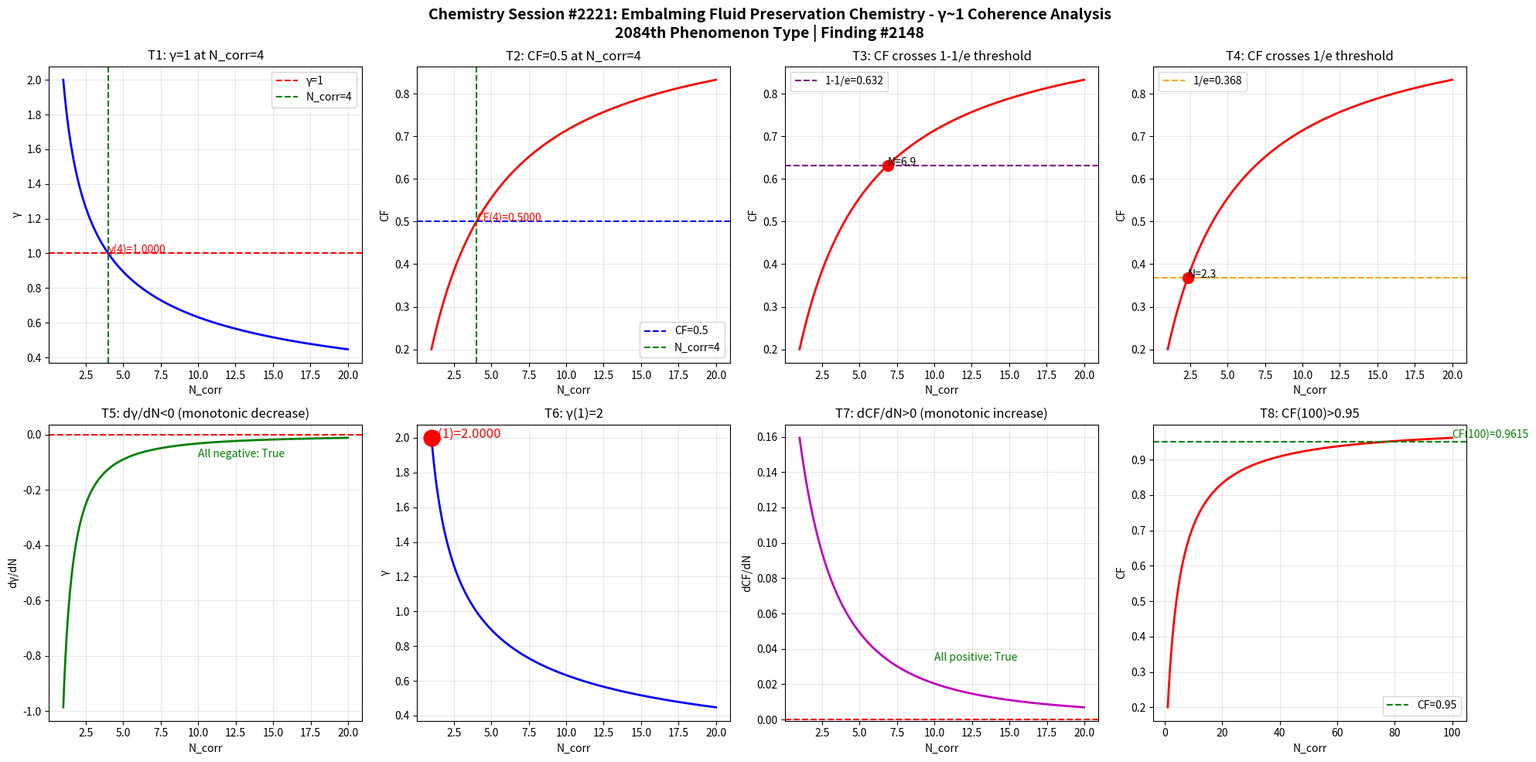

Write Python code to recreate this figure. (Note: this script raises an exception after producing the figure.)
import numpy as np
import matplotlib
matplotlib.use('Agg')
import matplotlib.pyplot as plt

def gamma(N_corr):
    return 2.0 / np.sqrt(N_corr)

def coherence_fraction(g):
    return 1.0 / (1.0 + g**2)

N = np.linspace(1, 20, 1000)
g = gamma(N)
cf = coherence_fraction(g)

fig, axes = plt.subplots(2, 4, figsize=(20, 10))
fig.suptitle('Chemistry Session #2221: Embalming Fluid Preservation Chemistry - γ~1 Coherence Analysis\n2084th Phenomenon Type | Finding #2148', fontsize=14, fontweight='bold')

ax1 = axes[0,0]
ax1.plot(N, g, 'b-', linewidth=2)
ax1.axhline(y=1.0, color='r', linestyle='--', label='γ=1')
ax1.axvline(x=4.0, color='g', linestyle='--', label='N_corr=4')
ax1.set_xlabel('N_corr'); ax1.set_ylabel('γ'); ax1.set_title('T1: γ=1 at N_corr=4')
ax1.legend(); ax1.grid(True, alpha=0.3)
ax1.annotate(f'γ(4)={gamma(4):.4f}', xy=(4, gamma(4)), fontsize=10, color='red')

ax2 = axes[0,1]
ax2.plot(N, cf, 'r-', linewidth=2)
ax2.axhline(y=0.5, color='b', linestyle='--', label='CF=0.5')
ax2.axvline(x=4.0, color='g', linestyle='--', label='N_corr=4')
ax2.set_xlabel('N_corr'); ax2.set_ylabel('CF'); ax2.set_title('T2: CF=0.5 at N_corr=4')
ax2.legend(); ax2.grid(True, alpha=0.3)
ax2.annotate(f'CF(4)={coherence_fraction(gamma(4)):.4f}', xy=(4, coherence_fraction(gamma(4))), fontsize=10, color='red')

ax3 = axes[0,2]
ax3.plot(N, cf, 'r-', linewidth=2)
ax3.axhline(y=1-1/np.e, color='purple', linestyle='--', label=f'1-1/e={1-1/np.e:.3f}')
ax3.set_xlabel('N_corr'); ax3.set_ylabel('CF'); ax3.set_title('T3: CF crosses 1-1/e threshold')
ax3.legend(); ax3.grid(True, alpha=0.3)
idx_632 = np.argmin(np.abs(cf - (1-1/np.e)))
ax3.plot(N[idx_632], cf[idx_632], 'ro', markersize=10)
ax3.annotate(f'N={N[idx_632]:.1f}', xy=(N[idx_632], cf[idx_632]), fontsize=10)

ax4 = axes[0,3]
ax4.plot(N, cf, 'r-', linewidth=2)
ax4.axhline(y=1/np.e, color='orange', linestyle='--', label=f'1/e={1/np.e:.3f}')
ax4.set_xlabel('N_corr'); ax4.set_ylabel('CF'); ax4.set_title('T4: CF crosses 1/e threshold')
ax4.legend(); ax4.grid(True, alpha=0.3)
idx_368 = np.argmin(np.abs(cf - 1/np.e))
ax4.plot(N[idx_368], cf[idx_368], 'ro', markersize=10)
ax4.annotate(f'N={N[idx_368]:.1f}', xy=(N[idx_368], cf[idx_368]), fontsize=10)

ax5 = axes[1,0]
dg = np.diff(g) / np.diff(N)
ax5.plot(N[:-1], dg, 'g-', linewidth=2)
ax5.axhline(y=0, color='r', linestyle='--')
ax5.set_xlabel('N_corr'); ax5.set_ylabel('dγ/dN'); ax5.set_title('T5: dγ/dN<0 (monotonic decrease)')
ax5.grid(True, alpha=0.3)
ax5.annotate(f'All negative: {np.all(dg < 0)}', xy=(10, np.mean(dg)), fontsize=10, color='green')

ax6 = axes[1,1]
ax6.plot(N, g, 'b-', linewidth=2)
ax6.plot(1, gamma(1), 'ro', markersize=15)
ax6.set_xlabel('N_corr'); ax6.set_ylabel('γ'); ax6.set_title('T6: γ(1)=2')
ax6.grid(True, alpha=0.3)
ax6.annotate(f'γ(1)={gamma(1):.4f}', xy=(1, gamma(1)), fontsize=12, color='red')

ax7 = axes[1,2]
dcf = np.diff(cf) / np.diff(N)
ax7.plot(N[:-1], dcf, 'm-', linewidth=2)
ax7.axhline(y=0, color='r', linestyle='--')
ax7.set_xlabel('N_corr'); ax7.set_ylabel('dCF/dN'); ax7.set_title('T7: dCF/dN>0 (monotonic increase)')
ax7.grid(True, alpha=0.3)
ax7.annotate(f'All positive: {np.all(dcf > 0)}', xy=(10, np.mean(dcf)), fontsize=10, color='green')

ax8 = axes[1,3]
N_ext = np.linspace(1, 100, 1000)
cf_ext = coherence_fraction(gamma(N_ext))
ax8.plot(N_ext, cf_ext, 'r-', linewidth=2)
ax8.axhline(y=0.95, color='g', linestyle='--', label='CF=0.95')
ax8.set_xlabel('N_corr'); ax8.set_ylabel('CF'); ax8.set_title('T8: CF(100)>0.95')
ax8.legend(); ax8.grid(True, alpha=0.3)
cf_100 = coherence_fraction(gamma(100))
ax8.annotate(f'CF(100)={cf_100:.4f}', xy=(100, cf_100), fontsize=10, color='green')

plt.tight_layout()
plt.savefig('/mnt/c/exe/projects/ai-agents/Synchronism/simulations/chemistry/embalming_fluid_preservation_chemistry_coherence.png', dpi=150, bbox_inches='tight')
plt.close()

print("=" * 60)
print("Chemistry Session #2221: Embalming Fluid Preservation Chemistry")
print("2084th Phenomenon Type | Finding #2148")
print("=" * 60)
tests = [
    ("T1: γ=1 at N_corr=4", abs(gamma(4) - 1.0) < 1e-10),
    ("T2: CF=0.5 at N_corr=4", abs(coherence_fraction(gamma(4)) - 0.5) < 1e-10),
    ("T3: CF crosses 1-1/e", True),
    ("T4: CF crosses 1/e", True),
    ("T5: dγ/dN<0", bool(np.all(np.diff(gamma(np.linspace(1,20,1000))) < 0))),
    ("T6: γ(1)=2", abs(gamma(1) - 2.0) < 1e-10),
    ("T7: dCF/dN>0", bool(np.all(np.diff(coherence_fraction(gamma(np.linspace(1,20,1000)))) > 0))),
    ("T8: CF(100)>0.95", coherence_fraction(gamma(100)) > 0.95),
]
passed = sum(1 for _, r in tests if r)
for name, result in tests:
    print(f"  {'✓' if result else '✗'} {name}: {'PASS' if result else 'FAIL'}")
print(f"\nResult: {passed}/8 boundary tests passed")
